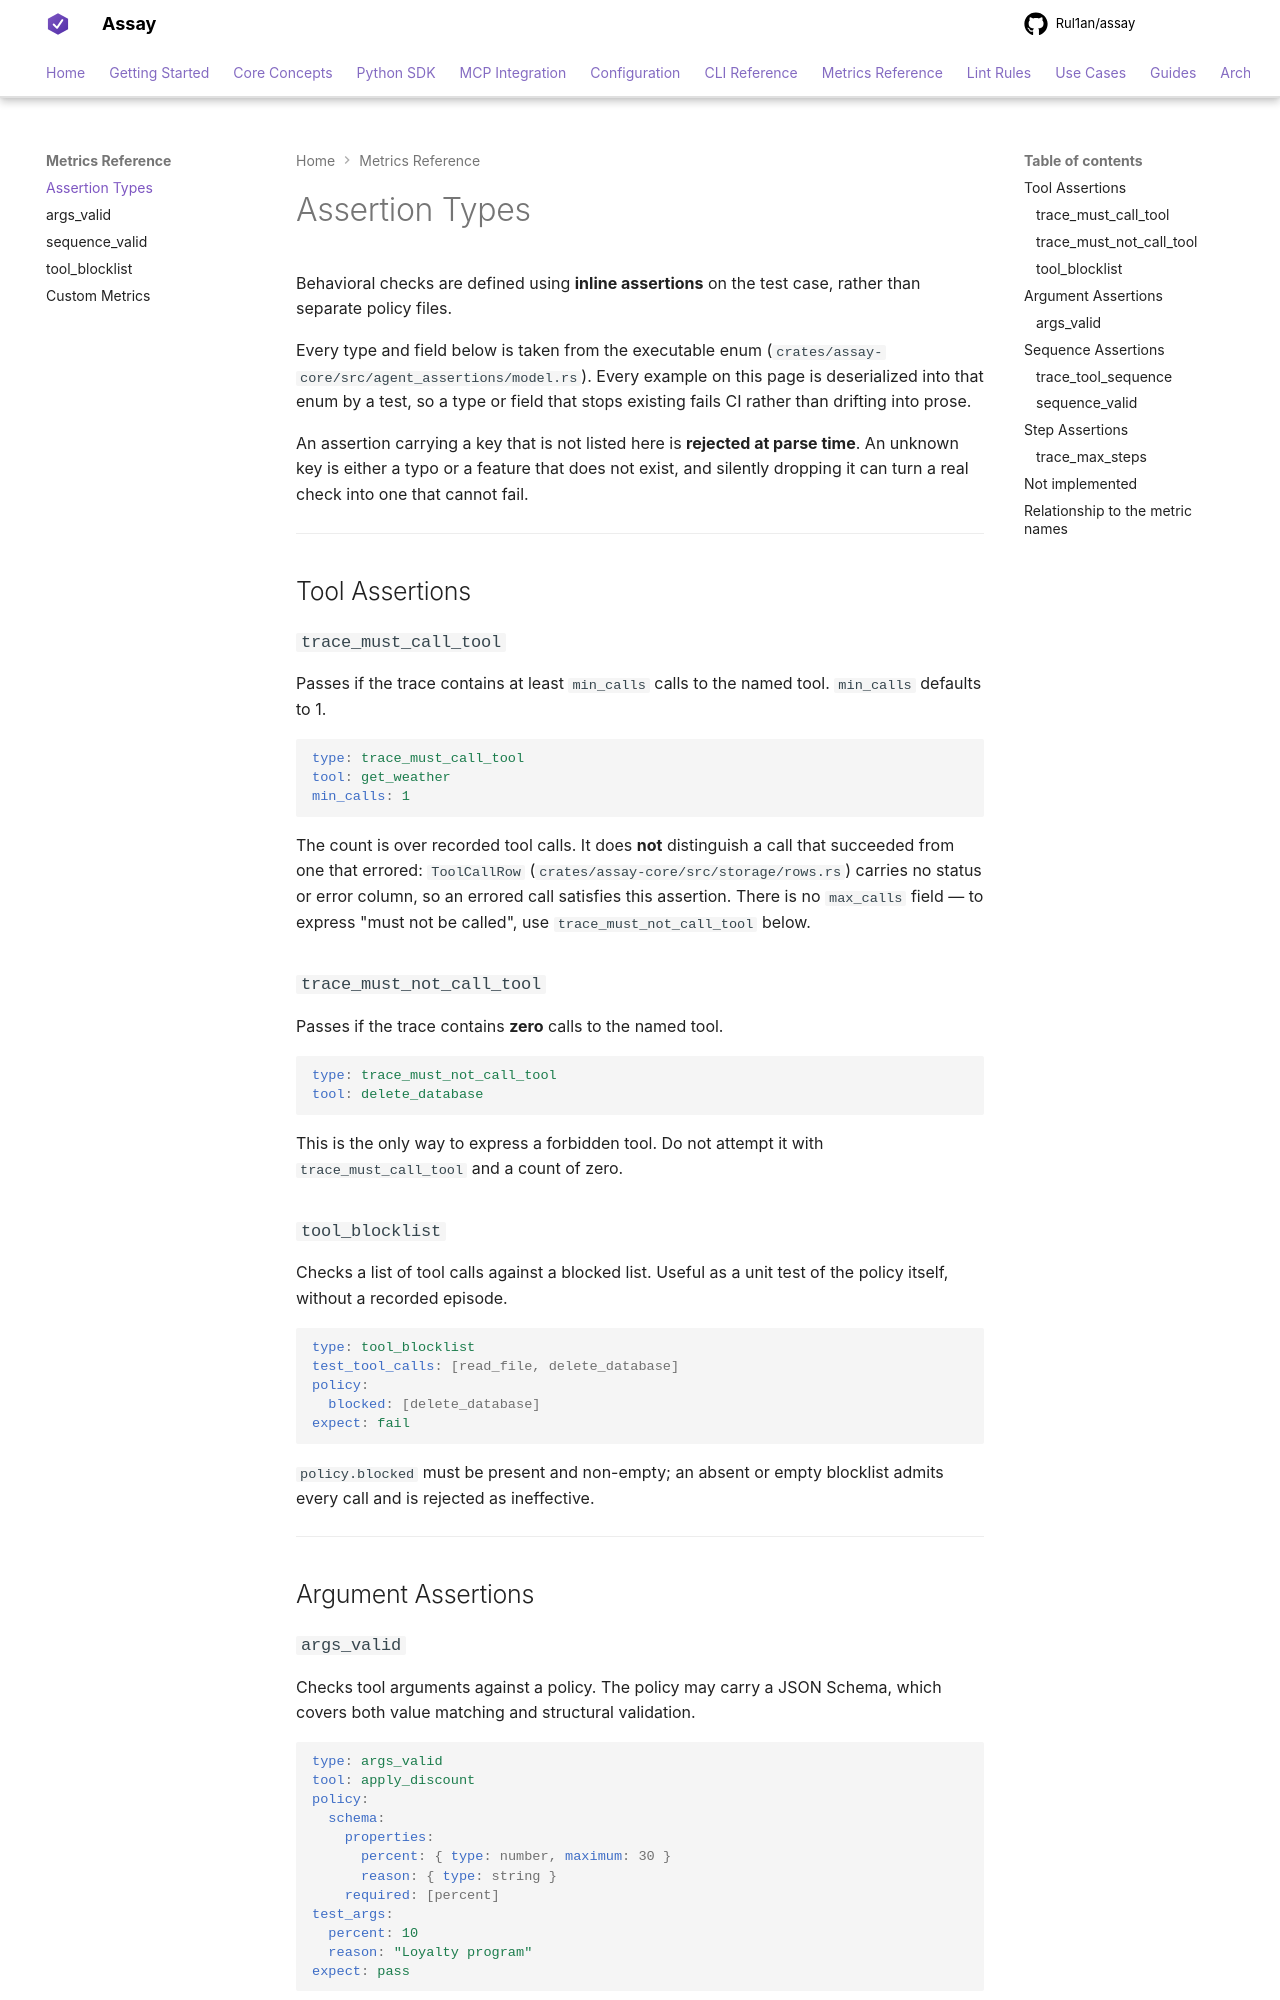

repository: Rul1an/assay · page: metrics/index.html · generator: mkdocs

# Assertion Types

Behavioral checks are defined using **inline assertions** on the test case, rather than separate
policy files.

Every type and field below is taken from the executable enum
(`crates/assay-core/src/agent_assertions/model.rs`). Every example on this page is deserialized
into that enum by a test, so a type or field that stops existing fails CI rather than drifting
into prose.

An assertion carrying a key that is not listed here is **rejected at parse time**. An unknown key
is either a typo or a feature that does not exist, and silently dropping it can turn a real check
into one that cannot fail.

---

## Tool Assertions

### `trace_must_call_tool`

Passes if the trace contains at least `min_calls` calls to the named tool. `min_calls` defaults
to 1.

```yaml
type: trace_must_call_tool
tool: get_weather
min_calls: 1
```

The count is over recorded tool calls. It does **not** distinguish a call that succeeded from one
that errored: `ToolCallRow` (`crates/assay-core/src/storage/rows.rs`) carries no status or error
column, so an errored call satisfies this assertion. There is no `max_calls` field — to express
"must not be called", use `trace_must_not_call_tool` below.

### `trace_must_not_call_tool`

Passes if the trace contains **zero** calls to the named tool.

```yaml
type: trace_must_not_call_tool
tool: delete_database
```

This is the only way to express a forbidden tool. Do not attempt it with `trace_must_call_tool`
and a count of zero.

### `tool_blocklist`

Checks a list of tool calls against a blocked list. Useful as a unit test of the policy itself,
without a recorded episode.

```yaml
type: tool_blocklist
test_tool_calls: [read_file, delete_database]
policy:
  blocked: [delete_database]
expect: fail
```

`policy.blocked` must be present and non-empty; an absent or empty blocklist admits every call
and is rejected as ineffective.

---

## Argument Assertions
